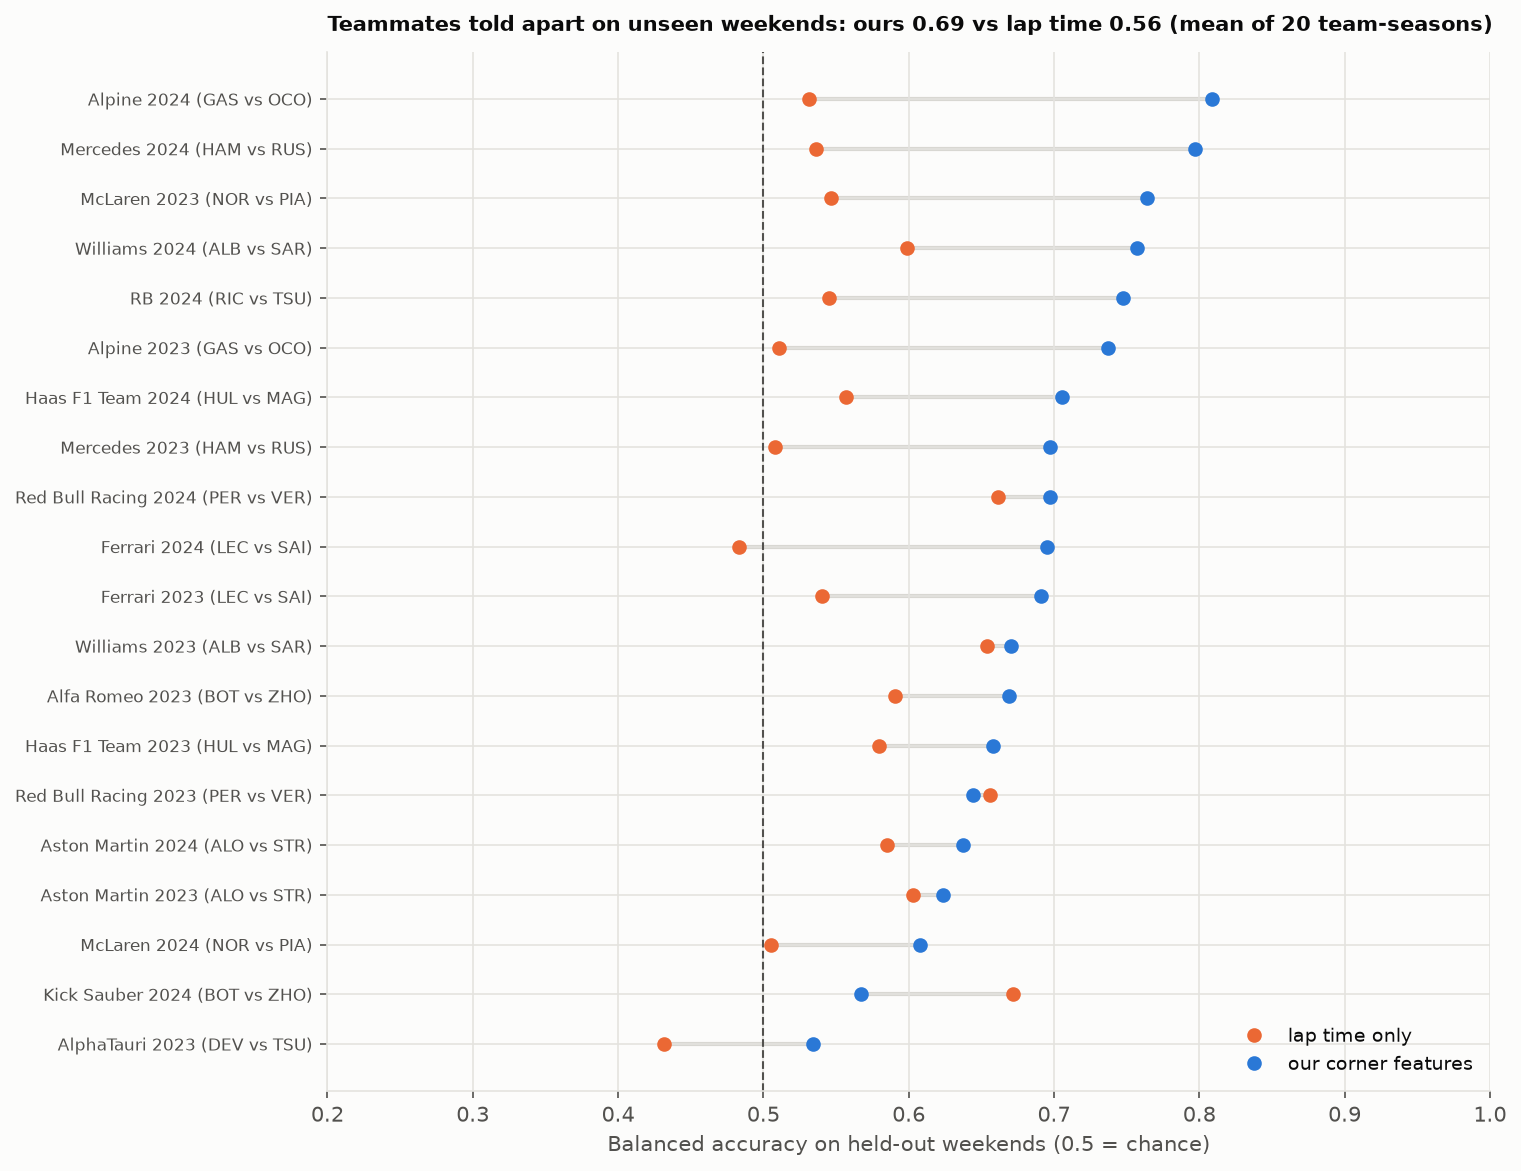

The table this chart was drawn from, first rows:
team_season, drivers, sessions, laps, majority | balanced_accuracy, majority | macro_f1, lap time only | balanced_accuracy, lap time only | macro_f1, raw lap statistics | balanced_accuracy, raw lap statistics | macro_f1, our features (nearest centroid) | balanc…, our features (nearest centroid) | macro_…, our features | balanced_accuracy, our features | macro_f1, our features | weekend vote, our features + lap time | balanced_accur…, our features + lap time | macro_f1, shuffled labels | balanced_accuracy, without braking | balanced_accuracy, without apex | balanced_accuracy, without throttle | balanced_accuracy, without speeds | balanced_accuracy, without time | balanced_accuracy, raw mean_speed alone | balanced_accuracy
Alfa Romeo 2023, BOT vs ZHO, 18, 147, 0.5000, 0.3581, 0.5908, 0.5911, 0.6539, 0.6514, 0.6354, 0.6351, 0.6690, 0.6690, 0.7500, 0.6674, 0.6679, 0.5289, 0.6645, 0.6844, 0.6187, 0.7380, 0.6584, 0.5664
AlphaTauri 2023, DEV vs TSU, 8, 72, 0.5000, 0.3571, 0.4313, 0.4286, 0.8219, 0.8186, 0.5750, 0.5671, 0.5344, 0.5344, 0.6875, 0.5219, 0.5219, 0.4894, 0.5219, 0.5781, 0.5813, 0.5938, 0.5625, 0.3531
Alpine 2023, GAS vs OCO, 19, 190, 0.4158, 0.3928, 0.5105, 0.5032, 0.9526, 0.9526, 0.7368, 0.7368, 0.7368, 0.7364, 0.8158, 0.7842, 0.7841, 0.5105, 0.7263, 0.7211, 0.7368, 0.7632, 0.7526, 0.5263
Alpine 2024, GAS vs OCO, 20, 167, 0.4778, 0.3790, 0.5313, 0.5280, 0.9521, 0.9521, 0.7066, 0.7065, 0.8090, 0.8083, 0.8750, 0.8031, 0.8023, 0.5144, 0.7846, 0.7720, 0.6646, 0.8443, 0.7902, 0.5740
Aston Martin 2023, ALO vs STR, 21, 207, 0.5000, 0.3591, 0.6031, 0.6034, 0.6200, 0.6193, 0.6478, 0.6486, 0.6235, 0.6212, 0.7143, 0.6192, 0.6166, 0.5224, 0.6302, 0.5929, 0.5984, 0.6004, 0.6365, 0.5509
Aston Martin 2024, ALO vs STR, 22, 193, 0.5000, 0.3368, 0.5847, 0.5841, 0.6892, 0.6891, 0.6366, 0.6361, 0.6372, 0.6372, 0.7273, 0.6632, 0.6632, 0.4982, 0.6162, 0.6579, 0.6009, 0.6844, 0.6527, 0.5272
Ferrari 2023, LEC vs SAI, 22, 240, 0.5000, 0.3407, 0.5403, 0.5401, 0.7362, 0.7365, 0.6396, 0.6392, 0.6910, 0.6911, 0.7500, 0.6625, 0.6624, 0.4882, 0.6472, 0.6945, 0.6047, 0.6496, 0.6712, 0.4784
Ferrari 2024, LEC vs SAI, 21, 249, 0.5000, 0.3360, 0.4829, 0.4792, 0.7107, 0.7107, 0.6234, 0.6207, 0.6954, 0.6942, 0.7857, 0.7035, 0.7020, 0.5141, 0.6910, 0.6910, 0.6265, 0.6994, 0.6630, 0.5109
Haas F1 Team 2023, HUL vs MAG, 18, 137, 0.5000, 0.3598, 0.5793, 0.5794, 0.6052, 0.6033, 0.7100, 0.7103, 0.6581, 0.6593, 0.6944, 0.6665, 0.6678, 0.4801, 0.6220, 0.6748, 0.7100, 0.7498, 0.6646, 0.5848
Haas F1 Team 2024, HUL vs MAG, 21, 185, 0.5000, 0.3621, 0.5565, 0.5567, 0.5039, 0.5009, 0.7149, 0.7114, 0.7057, 0.7043, 0.8095, 0.7137, 0.7137, 0.4814, 0.7101, 0.7167, 0.6363, 0.7196, 0.7185, 0.4613
Kick Sauber 2024, BOT vs ZHO, 21, 134, 0.3955, 0.3831, 0.6716, 0.6690, 0.7687, 0.7686, 0.6716, 0.6710, 0.5672, 0.5671, 0.6190, 0.6194, 0.6192, 0.4851, 0.6269, 0.6194, 0.6045, 0.6119, 0.5672, 0.6567
McLaren 2023, NOR vs PIA, 22, 203, 0.5000, 0.3452, 0.5465, 0.5463, 0.5977, 0.5879, 0.7420, 0.7424, 0.7639, 0.7633, 0.8864, 0.7639, 0.7633, 0.4847, 0.7364, 0.7515, 0.6542, 0.7837, 0.7587, 0.5210
McLaren 2024, NOR vs PIA, 22, 232, 0.4583, 0.3905, 0.5051, 0.5010, 0.5897, 0.5865, 0.6084, 0.6061, 0.6078, 0.6078, 0.6818, 0.6035, 0.6034, 0.4819, 0.5944, 0.6166, 0.5647, 0.6293, 0.6123, 0.5381
Mercedes 2023, HAM vs RUS, 20, 238, 0.4835, 0.3416, 0.5082, 0.5080, 0.7521, 0.7521, 0.6802, 0.6796, 0.6975, 0.6975, 0.8000, 0.6806, 0.6806, 0.5069, 0.6218, 0.6595, 0.6386, 0.6974, 0.6850, 0.4998
Mercedes 2024, HAM vs RUS, 22, 246, 0.4684, 0.3415, 0.5359, 0.5355, 0.7884, 0.7885, 0.8048, 0.8048, 0.7970, 0.7967, 0.8409, 0.8050, 0.8049, 0.4869, 0.7723, 0.7888, 0.7438, 0.8048, 0.7886, 0.5530
RB 2024, RIC vs TSU, 17, 151, 0.5000, 0.3629, 0.5449, 0.5437, 0.7259, 0.7246, 0.7201, 0.7183, 0.7471, 0.7451, 0.8235, 0.7471, 0.7451, 0.4977, 0.6719, 0.7625, 0.5811, 0.7471, 0.7548, 0.5177
Red Bull Racing 2023, PER vs VER, 21, 186, 0.5000, 0.3451, 0.6561, 0.6556, 0.6498, 0.6497, 0.6838, 0.6837, 0.6441, 0.6441, 0.7143, 0.6657, 0.6657, 0.4781, 0.6549, 0.6453, 0.6776, 0.6765, 0.6606, 0.6322
Red Bull Racing 2024, PER vs VER, 21, 219, 0.5000, 0.3521, 0.6611, 0.6605, 0.7724, 0.7709, 0.7082, 0.7088, 0.6971, 0.6968, 0.7857, 0.6945, 0.6931, 0.5247, 0.7005, 0.7071, 0.6803, 0.6963, 0.6971, 0.6461
Williams 2023, ALB vs SAR, 17, 124, 0.5000, 0.3641, 0.6539, 0.6553, 0.8282, 0.8274, 0.6774, 0.6795, 0.6705, 0.6705, 0.7353, 0.6634, 0.6630, 0.5063, 0.6799, 0.6610, 0.5788, 0.6564, 0.6446, 0.7010
Williams 2024, ALB vs SAR, 11, 89, 0.5000, 0.3732, 0.5985, 0.5968, 0.8601, 0.8601, 0.7752, 0.7621, 0.7573, 0.7562, 0.7727, 0.7573, 0.7562, 0.5156, 0.8090, 0.8129, 0.5663, 0.7995, 0.7573, 0.6263
